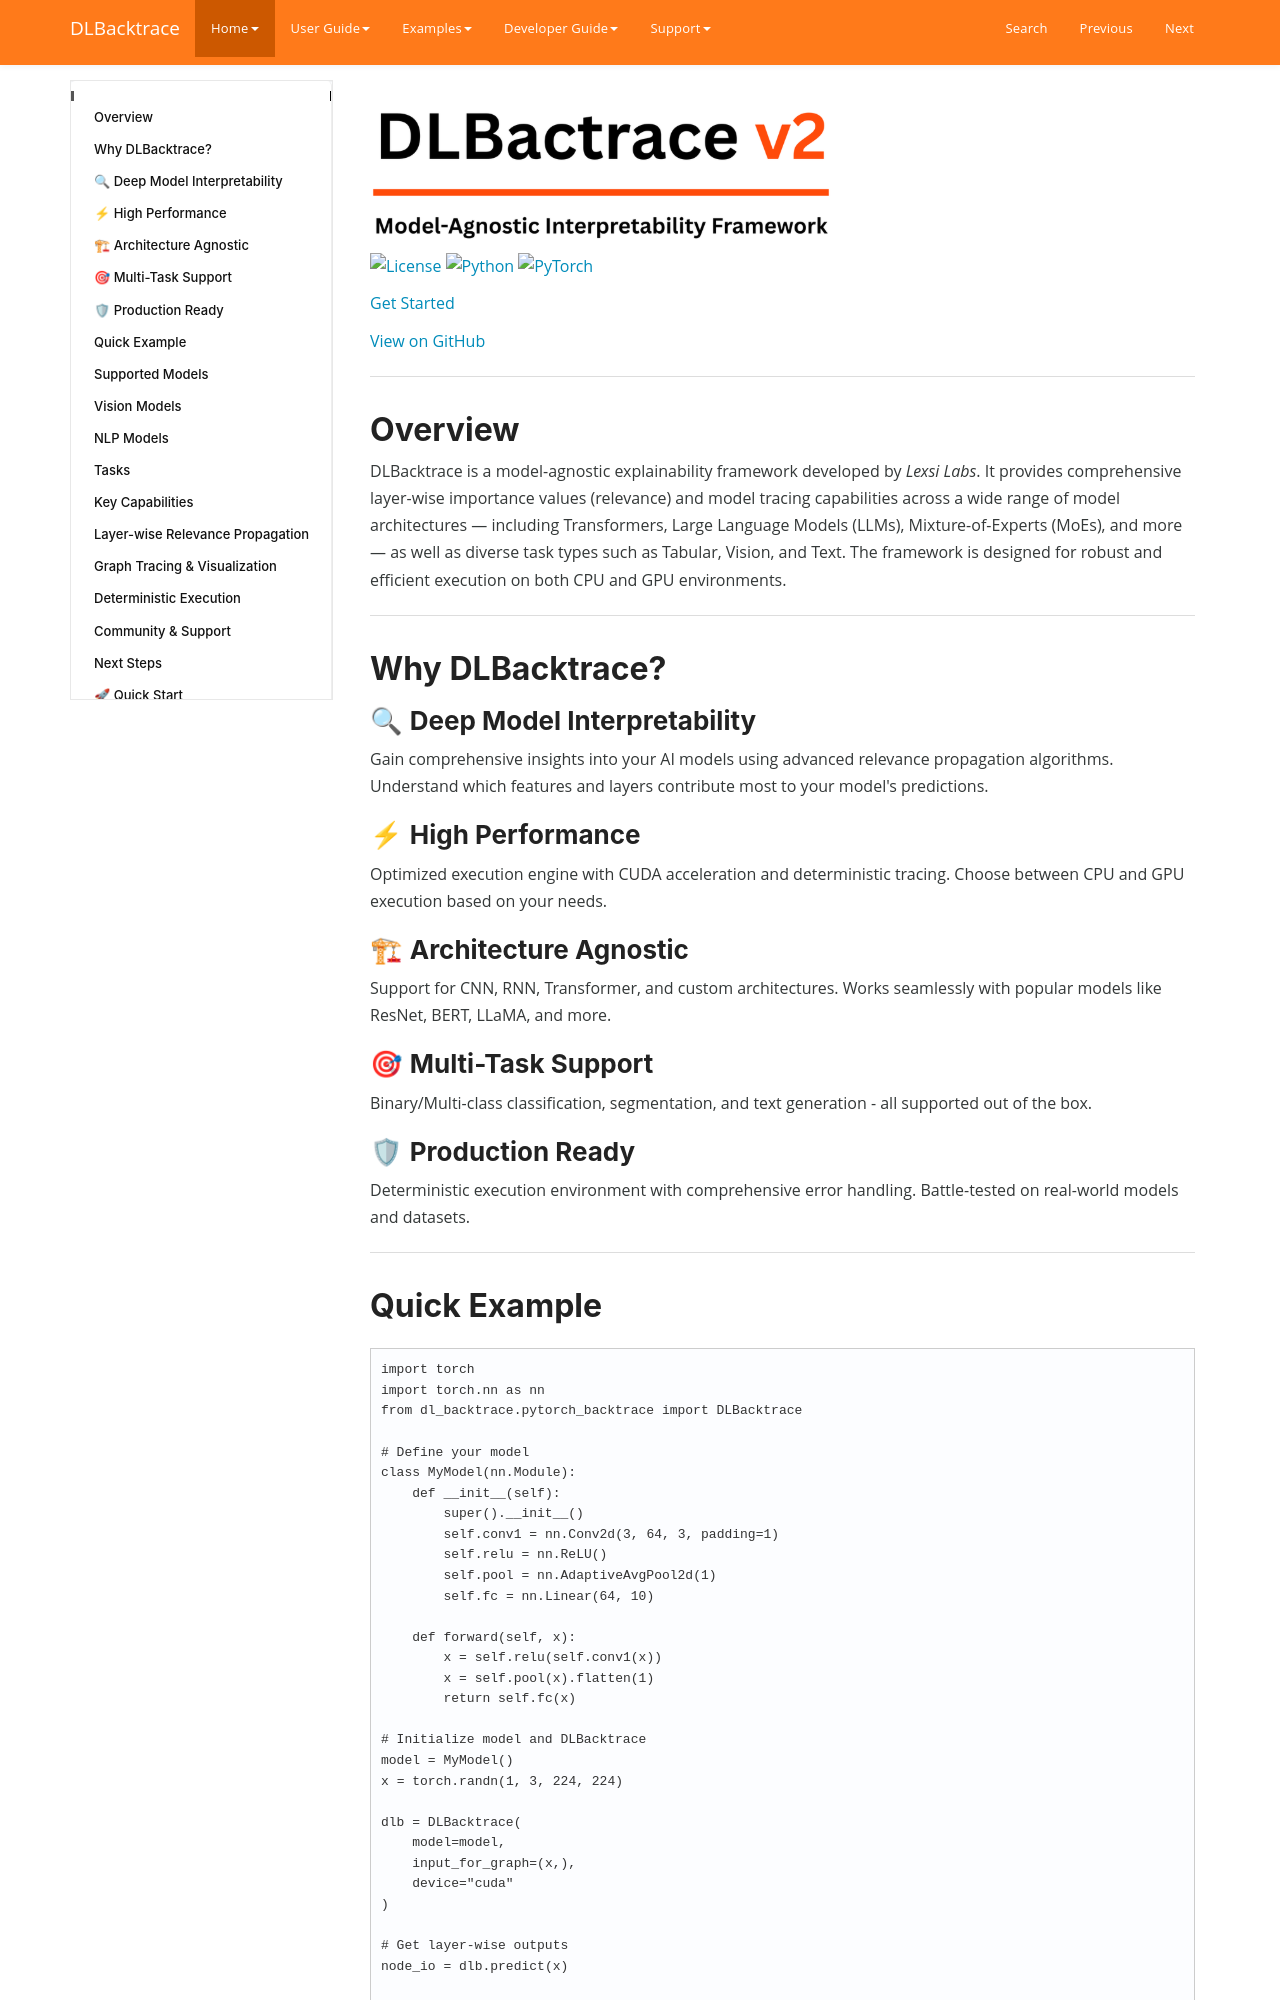

repository: Lexsi-Labs/DLBacktrace · page: index.html · generator: mkdocs

##

![DLBacktrace Logo](assets/images/dlb_logo.png)

[![License](https://img.shields.io/badge/License-LSAL%20v1.0-yellow.svg)](https://github.com/Lexsi-Labs/DLBacktrace/blob/dlb_v2/LICENSE.md)
[![Python](https://img.shields.io/badge/Python-3.8%2B-blue.svg)](https://python.org)
[![PyTorch](https://img.shields.io/badge/PyTorch-2.6%2B-red.svg)](https://pytorch.org)

[Get Started](home/quickstart.md){ .md-button .md-button--primary }

[View on GitHub](https://github.com/Lexsi-Labs/DLBacktrace){ .md-button }

---

## Overview

DLBacktrace is a model-agnostic explainability framework developed by *Lexsi Labs*. It provides comprehensive layer-wise importance values (relevance) and model tracing capabilities across a wide range of model architectures — including Transformers, Large Language Models (LLMs), Mixture-of-Experts (MoEs), and more — as well as diverse task types such as Tabular, Vision, and Text. The framework is designed for robust and efficient execution on both CPU and GPU environments.

---

## Why DLBacktrace?

### 🔍 **Deep Model Interpretability**
Gain comprehensive insights into your AI models using advanced relevance propagation algorithms. Understand which features and layers contribute most to your model's predictions.

### ⚡ **High Performance**
Optimized execution engine with CUDA acceleration and deterministic tracing. Choose between CPU and GPU execution based on your needs.

### 🏗 **Architecture Agnostic**
Support for CNN, RNN, Transformer, and custom architectures. Works seamlessly with popular models like ResNet, BERT, LLaMA, and more.

### 🎯 **Multi-Task Support**
Binary/Multi-class classification, segmentation, and text generation - all supported out of the box.

### 🛡 **Production Ready**
Deterministic execution environment with comprehensive error handling. Battle-tested on real-world models and datasets.

---
